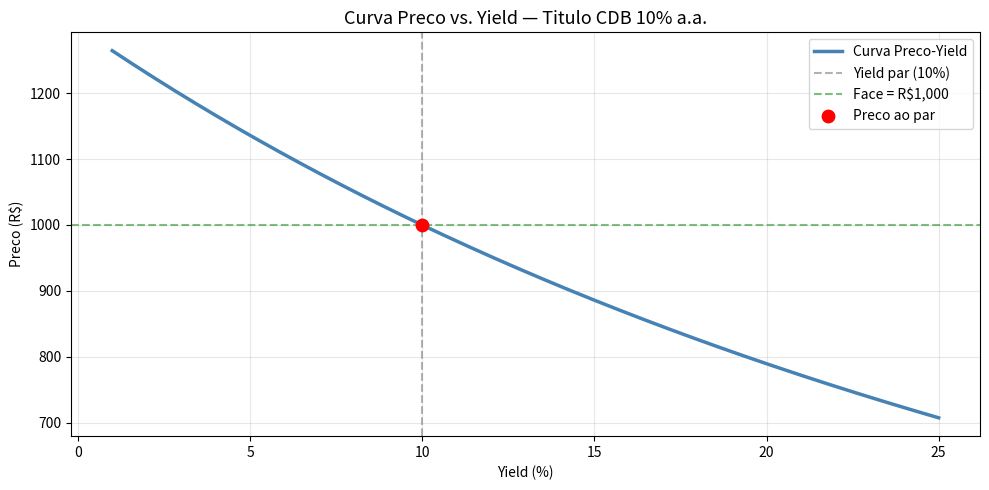
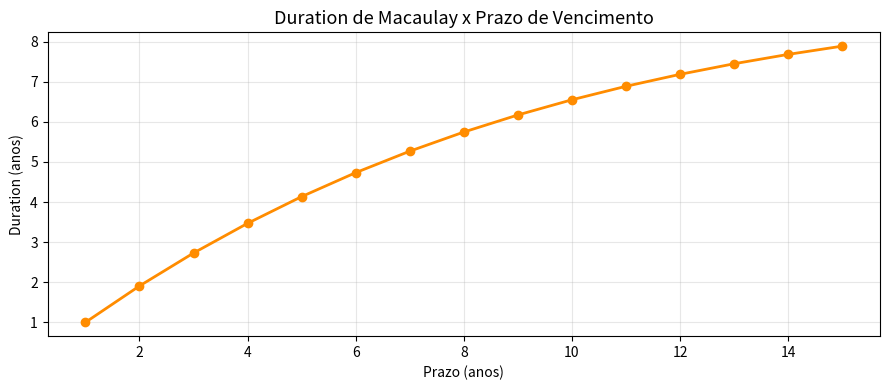

Generate these figures, in order, with matplotlib:
"""
Modulo 01 — Risco de Taxa de Juros
====================================
Conteudo:
  - Precificacao de titulos de renda fixa
  - Duration de Macaulay e Duration Modificada
  - Convexidade
  - Value at Risk (VaR) de posicao em renda fixa
  - Simulacao de GAP de taxas (ALM simplificado)
  - Graficos de sensibilidade
"""

import numpy as np
import pandas as pd
import matplotlib.pyplot as plt
from scipy.stats import norm


# ---------------------------------------------------------------------------
# 1. PRECIFICACAO DE TITULOS
# ---------------------------------------------------------------------------

def preco_titulo(cupom_rate: float, face: float, yield_: float, n_periodos: int) -> float:
    """
    Calcula o preco de mercado de um titulo de renda fixa.

    Parameters
    ----------
    cupom_rate : float  - Taxa de cupom (ex: 0.10 para 10%)
    face       : float  - Valor de face / principal
    yield_     : float  - Taxa de desconto de mercado (YTM)
    n_periodos : int    - Numero de periodos ate vencimento

    Returns
    -------
    float - Preco do titulo
    """
    cupom = cupom_rate * face
    fluxos = [cupom] * n_periodos
    fluxos[-1] += face  # repagamento do principal no ultimo periodo

    preco = sum(cf / (1 + yield_) ** t for t, cf in enumerate(fluxos, start=1))
    return preco


def tabela_precificacao(cupom_rate: float, face: float, n_periodos: int,
                        yields: list) -> pd.DataFrame:
    """Calcula precos para varios cenarios de yield."""
    dados = []
    for y in yields:
        p = preco_titulo(cupom_rate, face, y, n_periodos)
        tipo = "desconto" if y > cupom_rate else ("par" if y == cupom_rate else "premio")
        dados.append({"yield (%)": round(y * 100, 2), "preco (R$)": round(p, 2), "tipo": tipo})
    return pd.DataFrame(dados)


# ---------------------------------------------------------------------------
# 2. DURATION
# ---------------------------------------------------------------------------

def duration_macaulay(cupom_rate: float, face: float, yield_: float, n_periodos: int) -> float:
    """
    Duration de Macaulay: prazo medio ponderado dos fluxos de caixa.
    """
    cupom = cupom_rate * face
    fluxos = [cupom] * n_periodos
    fluxos[-1] += face

    preco = preco_titulo(cupom_rate, face, yield_, n_periodos)
    numerador = sum(t * (cf / (1 + yield_) ** t) for t, cf in enumerate(fluxos, start=1))
    return numerador / preco


def duration_modificada(cupom_rate: float, face: float, yield_: float, n_periodos: int) -> float:
    """
    Duration Modificada: sensibilidade percentual do preco a variacao de taxa.
    D_mod = D_Mac / (1 + yield)
    """
    d_mac = duration_macaulay(cupom_rate, face, yield_, n_periodos)
    return d_mac / (1 + yield_)


def variacao_preco_duration(d_mod: float, delta_yield: float) -> float:
    """
    Aproximacao linear da variacao percentual do preco.
    deltaP/P ≈ -D_mod * delta_yield
    """
    return -d_mod * delta_yield


# ---------------------------------------------------------------------------
# 3. CONVEXIDADE
# ---------------------------------------------------------------------------

def convexidade(cupom_rate: float, face: float, yield_: float, n_periodos: int) -> float:
    """
    Convexidade de um titulo: ajuste de segunda ordem para variacao de preco.
    """
    cupom = cupom_rate * face
    fluxos = [cupom] * n_periodos
    fluxos[-1] += face

    preco = preco_titulo(cupom_rate, face, yield_, n_periodos)
    numerador = sum(
        t * (t + 1) * cf / (1 + yield_) ** (t + 2)
        for t, cf in enumerate(fluxos, start=1)
    )
    return numerador / preco


def variacao_preco_convexidade(d_mod: float, conv: float, delta_yield: float) -> float:
    """
    Variacao percentual do preco com ajuste de convexidade.
    deltaP/P ≈ -D_mod * delta_yield + (1/2) * C * delta_yield^2
    """
    return -d_mod * delta_yield + 0.5 * conv * delta_yield ** 2


# ---------------------------------------------------------------------------
# 4. VaR DE POSICAO EM RENDA FIXA
# ---------------------------------------------------------------------------

def var_renda_fixa(posicao: float, d_mod: float, sigma_yield: float,
                   horizonte: int = 1, nivel_confianca: float = 0.95) -> float:
    """
    VaR parametrico de uma posicao em renda fixa.

    Logica: VaR_retorno = Z * sigma_yield * sqrt(t)
            VaR_preco   = posicao * D_mod * VaR_retorno

    Parameters
    ----------
    posicao        : float - Valor da posicao em R$
    d_mod          : float - Duration modificada
    sigma_yield    : float - Volatilidade diaria da taxa de juros
    horizonte      : int   - Dias
    nivel_confianca: float - Ex: 0.95 ou 0.99

    Returns
    -------
    float - VaR em R$
    """
    z = norm.ppf(nivel_confianca)
    var_yield = z * sigma_yield * np.sqrt(horizonte)
    return posicao * d_mod * var_yield


# ---------------------------------------------------------------------------
# 5. GAP DE TAXAS (ALM SIMPLIFICADO)
# ---------------------------------------------------------------------------

def gap_taxas(ativos_sensiveis: float, passivos_sensiveis: float) -> dict:
    """
    Calcula o GAP de reprecificacao entre ativos e passivos sensiveis a taxa.

    GAP > 0: banco ganha quando taxa sobe (funding gap positivo)
    GAP < 0: banco perde quando taxa sobe (funding gap negativo)
    """
    gap = ativos_sensiveis - passivos_sensiveis
    interpretacao = (
        "POSITIVO — banco se beneficia quando taxas SOBEM"
        if gap > 0 else (
            "NEGATIVO — banco se beneficia quando taxas CAEM"
            if gap < 0 else "NEUTRO"
        )
    )
    impacto_por_ponto = gap * 0.01  # impacto na margem financeira com +1%
    return {
        "ativos_sensiveis": ativos_sensiveis,
        "passivos_sensiveis": passivos_sensiveis,
        "gap": gap,
        "interpretacao": interpretacao,
        "impacto_1pct_taxa (R$)": impacto_por_ponto,
    }


# ---------------------------------------------------------------------------
# 6. GRAFICO — RELACAO PRECO x YIELD
# ---------------------------------------------------------------------------

def grafico_preco_yield(cupom_rate: float, face: float, n_periodos: int,
                        titulo: str = "Titulo CDB 10% a.a.") -> None:
    """Plota a curva preco vs. yield de um titulo."""
    yields = np.linspace(0.01, 0.25, 200)
    precos = [preco_titulo(cupom_rate, face, y, n_periodos) for y in yields]

    par_yield = cupom_rate
    par_preco = preco_titulo(cupom_rate, face, par_yield, n_periodos)

    plt.figure(figsize=(10, 5))
    plt.plot(yields * 100, precos, color="steelblue", linewidth=2.5, label="Curva Preco-Yield")
    plt.axvline(par_yield * 100, color="gray", linestyle="--", alpha=0.6, label=f"Yield par ({par_yield*100:.0f}%)")
    plt.axhline(face, color="green", linestyle="--", alpha=0.5, label=f"Face = R${face:,.0f}")
    plt.scatter([par_yield * 100], [par_preco], color="red", zorder=5, s=80, label="Preco ao par")
    plt.title(f"Curva Preco vs. Yield — {titulo}", fontsize=13)
    plt.xlabel("Yield (%)")
    plt.ylabel("Preco (R$)")
    plt.legend()
    plt.grid(alpha=0.3)
    plt.tight_layout()
    plt.savefig("grafico_preco_yield.png", dpi=120)
    plt.show()
    print("Grafico salvo como 'grafico_preco_yield.png'")


def grafico_duration_vencimento(cupom_rate: float, face: float, yield_: float,
                                max_n: int = 20) -> None:
    """Plota duration vs. prazo de vencimento."""
    prazos = range(1, max_n + 1)
    durations = [duration_macaulay(cupom_rate, face, yield_, n) for n in prazos]

    plt.figure(figsize=(9, 4))
    plt.plot(list(prazos), durations, marker="o", color="darkorange", linewidth=2)
    plt.title("Duration de Macaulay x Prazo de Vencimento", fontsize=13)
    plt.xlabel("Prazo (anos)")
    plt.ylabel("Duration (anos)")
    plt.grid(alpha=0.3)
    plt.tight_layout()
    plt.savefig("grafico_duration.png", dpi=120)
    plt.show()
    print("Grafico salvo como 'grafico_duration.png'")


# ---------------------------------------------------------------------------
# MAIN — demonstracao completa
# ---------------------------------------------------------------------------

def main():
    print("=" * 65)
    print("  MODULO 01 — RISCO DE TAXA DE JUROS")
    print("=" * 65)

    # Parametros do titulo ficticio
    face       = 1_000.0   # R$ 1.000
    cupom_rate = 0.10       # 10% a.a.
    yield_mer  = 0.12       # 12% a.a. (yield de mercado)
    n          = 3          # 3 anos

    # --- Precificacao ---
    preco = preco_titulo(cupom_rate, face, yield_mer, n)
    print(f"\n[1] PRECIFICACAO DO TITULO")
    print(f"    Face: R$ {face:,.2f}  |  Cupom: {cupom_rate*100:.1f}%  |  "
          f"Yield: {yield_mer*100:.1f}%  |  Prazo: {n} anos")
    print(f"    Preco de mercado: R$ {preco:,.2f}  "
          f"({'DESCONTO' if yield_mer > cupom_rate else 'PREMIO'})")

    tabela = tabela_precificacao(cupom_rate, face, n,
                                 [0.08, 0.09, 0.10, 0.11, 0.12, 0.15])
    print("\n    Tabela Preco x Yield:")
    print(tabela.to_string(index=False))

    # --- Duration ---
    d_mac = duration_macaulay(cupom_rate, face, yield_mer, n)
    d_mod = duration_modificada(cupom_rate, face, yield_mer, n)
    print(f"\n[2] DURATION")
    print(f"    Duration de Macaulay : {d_mac:.4f} anos")
    print(f"    Duration Modificada  : {d_mod:.4f}")

    delta_yield = 0.01  # +1%
    var_linear = variacao_preco_duration(d_mod, delta_yield)
    print(f"\n    Variacao do preco se yield sobe +1%:")
    print(f"    Aproximacao linear   : {var_linear * 100:.2f}%  "
          f"(R$ {preco * var_linear:,.2f})")

    # --- Convexidade ---
    conv = convexidade(cupom_rate, face, yield_mer, n)
    var_conv = variacao_preco_convexidade(d_mod, conv, delta_yield)
    print(f"\n[3] CONVEXIDADE")
    print(f"    Convexidade          : {conv:.4f}")
    print(f"    Variacao com convex. : {var_conv * 100:.2f}%  "
          f"(R$ {preco * var_conv:,.2f})")

    # --- VaR ---
    posicao       = 5_000_000.0   # R$ 5 milhoes
    sigma_yield   = 0.002         # 0.2% de volatilidade diaria da taxa
    horizonte     = 10            # 10 dias uteis
    confianca     = 0.99

    var_10d = var_renda_fixa(posicao, d_mod, sigma_yield, horizonte, confianca)
    print(f"\n[4] VaR DE POSICAO EM RENDA FIXA")
    print(f"    Posicao: R$ {posicao:,.0f}  |  D_mod: {d_mod:.2f}  |  "
          f"sigma_yield: {sigma_yield*100:.2f}%/dia")
    print(f"    VaR {int(confianca*100)}% em {horizonte} dias: R$ {var_10d:,.2f}")

    # --- GAP de Taxas ---
    print(f"\n[5] GAP DE TAXAS (ALM)")
    cenarios = [
        ("Banco Agressivo",  3_000, 1_500),
        ("Banco Conservador", 2_000, 2_500),
        ("Banco Neutro",      2_000, 2_000),
    ]
    for nome, ativos, passivos in cenarios:
        resultado = gap_taxas(ativos, passivos)
        print(f"\n    {nome}:")
        print(f"      Ativos: R$ {ativos:,} mi  |  Passivos: R$ {passivos:,} mi")
        print(f"      GAP: R$ {resultado['gap']:,} mi  |  {resultado['interpretacao']}")
        print(f"      Impacto +1% na taxa: R$ {resultado['impacto_1pct_taxa (R$)']:,} mi")

    # --- Graficos ---
    print(f"\n[6] GERANDO GRAFICOS...")
    grafico_preco_yield(cupom_rate, face, n)
    grafico_duration_vencimento(cupom_rate, face, yield_mer, max_n=15)

    print("\n" + "=" * 65)
    print("  Modulo 01 concluido com sucesso!")
    print("=" * 65)


if __name__ == "__main__":
    main()
